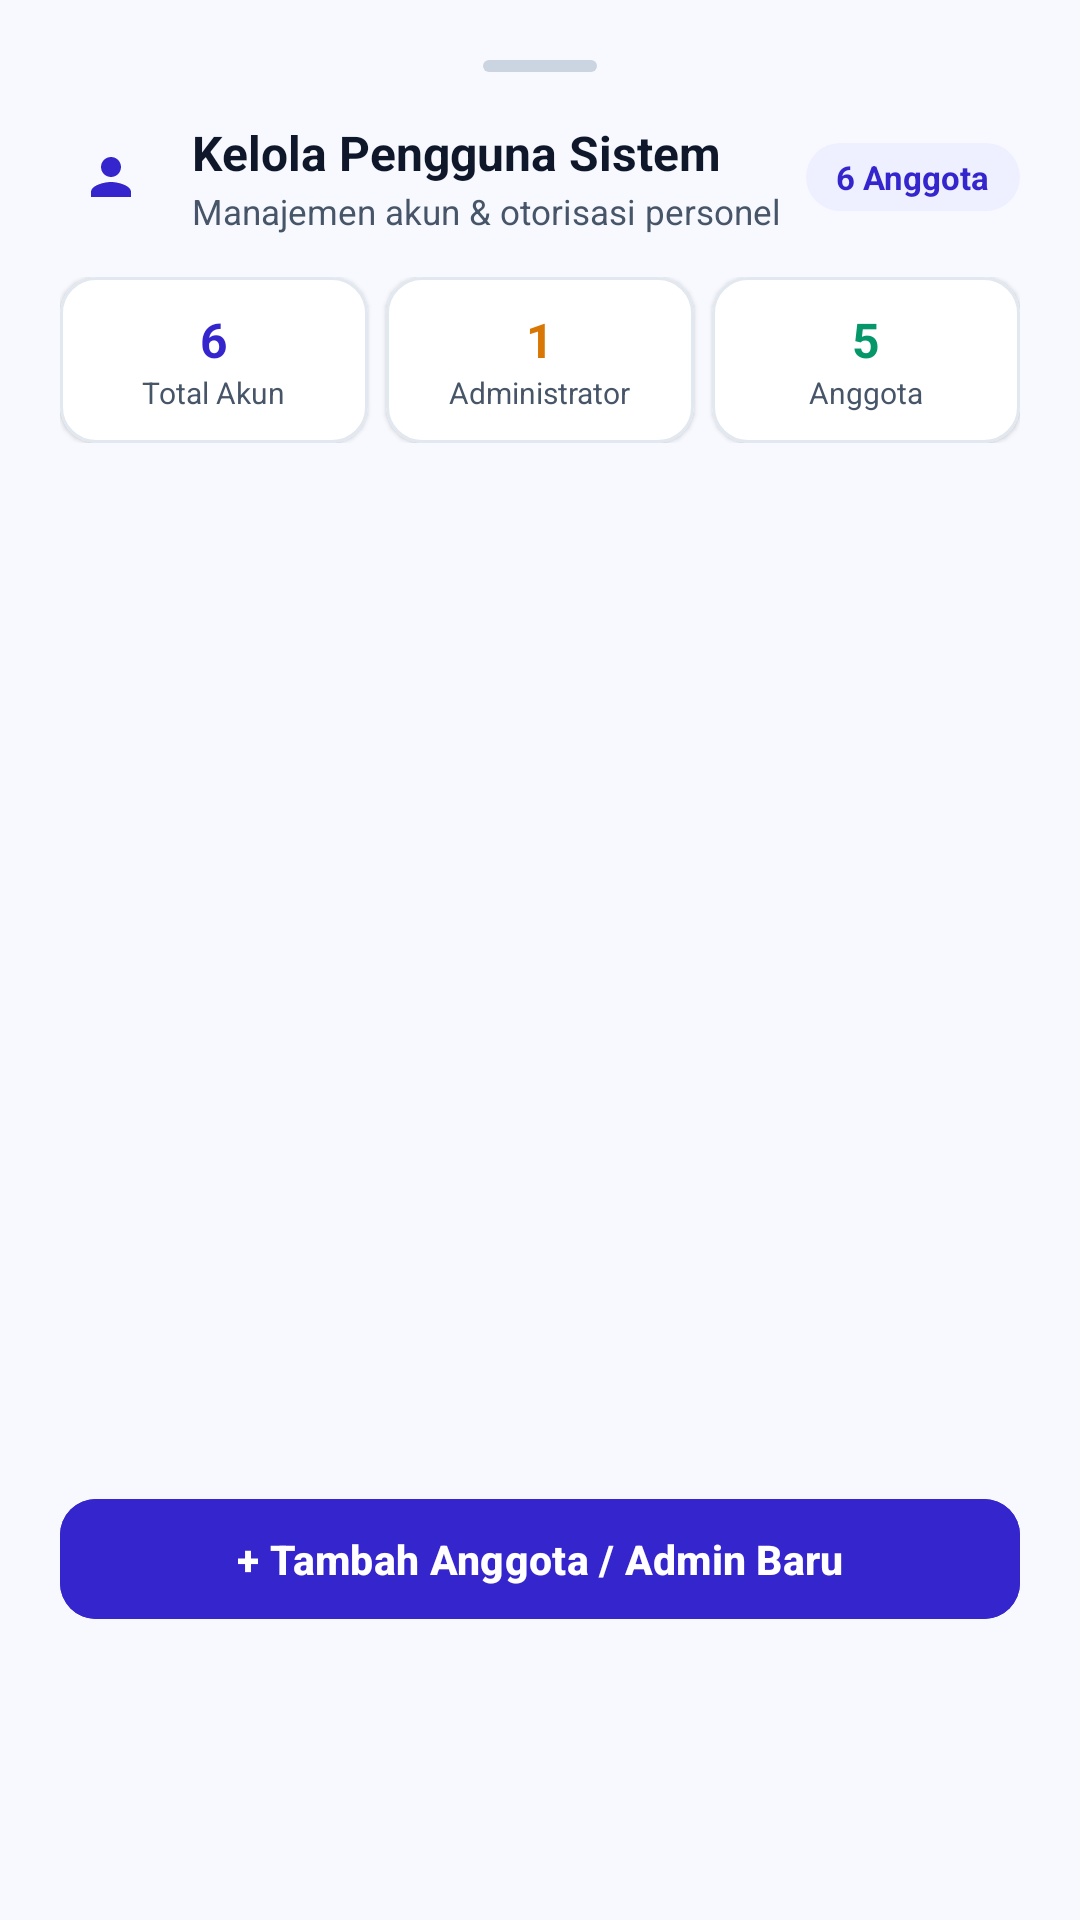

Produce the Android XML layout that renders to this screen, including the resource entries it uses.
<!-- AndroidManifest.xml: application theme Theme.InventarisBarang -->
<!-- res/layout/bottom_sheet_kelola_pengguna.xml -->
<?xml version="1.0" encoding="utf-8"?>
<LinearLayout xmlns:android="http://schemas.android.com/apk/res/android"
    xmlns:app="http://schemas.android.com/apk/res-auto"
    android:layout_width="match_parent"
    android:layout_height="match_parent"
    android:background="@drawable/bottom_sheet_bg"
    android:orientation="vertical"
    android:padding="20dp">

    
    <View
        android:layout_width="38dp"
        android:layout_height="4dp"
        android:layout_gravity="center_horizontal"
        android:layout_marginBottom="16dp"
        android:background="@drawable/pill_badge"
        android:backgroundTint="#CBD5E1" />

    
    <LinearLayout
        android:layout_width="match_parent"
        android:layout_height="wrap_content"
        android:gravity="center_vertical"
        android:orientation="horizontal">

        <ImageView
            android:layout_width="34dp"
            android:layout_height="34dp"
            android:background="@drawable/circle_icon_bg"
            android:backgroundTint="@color/primary_light"
            android:padding="7dp"
            android:src="@drawable/ic_person"
            app:tint="@color/primary" />

        <LinearLayout
            android:layout_width="0dp"
            android:layout_height="wrap_content"
            android:layout_marginStart="10dp"
            android:layout_weight="1"
            android:orientation="vertical">

            <TextView
                android:layout_width="wrap_content"
                android:layout_height="wrap_content"
                android:text="Kelola Pengguna Sistem"
                android:textColor="@color/text_primary"
                android:textSize="16sp"
                android:textStyle="bold" />

            <TextView
                android:layout_width="wrap_content"
                android:layout_height="wrap_content"
                android:layout_marginTop="1dp"
                android:text="Manajemen akun &amp; otorisasi personel"
                android:textColor="@color/text_secondary"
                android:textSize="11.5sp" />
        </LinearLayout>

        <TextView
            android:id="@+id/tvTotalUsersBadge"
            android:layout_width="wrap_content"
            android:layout_height="wrap_content"
            android:background="@drawable/pill_badge"
            android:backgroundTint="@color/primary_light"
            android:paddingHorizontal="10dp"
            android:paddingVertical="4dp"
            android:text="6 Anggota"
            android:textColor="@color/primary"
            android:textSize="11sp"
            android:textStyle="bold" />
    </LinearLayout>

    
    <LinearLayout
        android:layout_width="match_parent"
        android:layout_height="wrap_content"
        android:layout_marginTop="14dp"
        android:orientation="horizontal">

        
        <com.google.android.material.card.MaterialCardView
            android:layout_width="0dp"
            android:layout_height="wrap_content"
            android:layout_marginEnd="4dp"
            android:layout_weight="1"
            app:cardBackgroundColor="@color/white"
            app:cardCornerRadius="12dp"
            app:cardElevation="1dp"
            app:strokeColor="@color/border"
            app:strokeWidth="1dp">

            <LinearLayout
                android:layout_width="match_parent"
                android:layout_height="wrap_content"
                android:gravity="center"
                android:orientation="vertical"
                android:padding="10dp">

                <TextView
                    android:layout_width="wrap_content"
                    android:layout_height="wrap_content"
                    android:text="6"
                    android:textColor="@color/primary"
                    android:textSize="16sp"
                    android:textStyle="bold" />

                <TextView
                    android:layout_width="wrap_content"
                    android:layout_height="wrap_content"
                    android:text="Total Akun"
                    android:textColor="@color/text_secondary"
                    android:textSize="10sp" />
            </LinearLayout>
        </com.google.android.material.card.MaterialCardView>

        
        <com.google.android.material.card.MaterialCardView
            android:layout_width="0dp"
            android:layout_height="wrap_content"
            android:layout_marginHorizontal="2dp"
            android:layout_weight="1"
            app:cardBackgroundColor="@color/white"
            app:cardCornerRadius="12dp"
            app:cardElevation="1dp"
            app:strokeColor="@color/border"
            app:strokeWidth="1dp">

            <LinearLayout
                android:layout_width="match_parent"
                android:layout_height="wrap_content"
                android:gravity="center"
                android:orientation="vertical"
                android:padding="10dp">

                <TextView
                    android:layout_width="wrap_content"
                    android:layout_height="wrap_content"
                    android:text="1"
                    android:textColor="#D97706"
                    android:textSize="16sp"
                    android:textStyle="bold" />

                <TextView
                    android:layout_width="wrap_content"
                    android:layout_height="wrap_content"
                    android:text="Administrator"
                    android:textColor="@color/text_secondary"
                    android:textSize="10sp" />
            </LinearLayout>
        </com.google.android.material.card.MaterialCardView>

        
        <com.google.android.material.card.MaterialCardView
            android:layout_width="0dp"
            android:layout_height="wrap_content"
            android:layout_marginStart="4dp"
            android:layout_weight="1"
            app:cardBackgroundColor="@color/white"
            app:cardCornerRadius="12dp"
            app:cardElevation="1dp"
            app:strokeColor="@color/border"
            app:strokeWidth="1dp">

            <LinearLayout
                android:layout_width="match_parent"
                android:layout_height="wrap_content"
                android:gravity="center"
                android:orientation="vertical"
                android:padding="10dp">

                <TextView
                    android:layout_width="wrap_content"
                    android:layout_height="wrap_content"
                    android:text="5"
                    android:textColor="#059669"
                    android:textSize="16sp"
                    android:textStyle="bold" />

                <TextView
                    android:layout_width="wrap_content"
                    android:layout_height="wrap_content"
                    android:text="Anggota"
                    android:textColor="@color/text_secondary"
                    android:textSize="10sp" />
            </LinearLayout>
        </com.google.android.material.card.MaterialCardView>
    </LinearLayout>

    
    <androidx.recyclerview.widget.RecyclerView
        android:id="@+id/rvPengguna"
        android:layout_width="match_parent"
        android:layout_height="320dp"
        android:layout_marginTop="14dp"
        android:clipToPadding="false"
        android:overScrollMode="never" />

    
    <com.google.android.material.button.MaterialButton
        android:id="@+id/btnTambahPengguna"
        style="@style/Widget.Material3.Button"
        android:layout_width="match_parent"
        android:layout_height="48dp"
        android:layout_marginTop="14dp"
        android:backgroundTint="@color/primary"
        android:text="+ Tambah Anggota / Admin Baru"
        android:textColor="@color/white"
        android:textSize="13.5sp"
        android:textStyle="bold"
        app:cornerRadius="12dp" />

</LinearLayout>
<!-- resources referenced by this layout -->
<resources>
  <color name="border">#E2E8F0</color>
  <color name="primary">#3525CD</color>
  <color name="primary_light">#EEF0FF</color>
  <color name="text_primary">#0F172A</color>
  <color name="text_secondary">#475569</color>
  <color name="white">#FFFFFFFF</color>
  <!-- drawable ic_person (drawable) -->
  <vector xmlns:android="http://schemas.android.com/apk/res/android"
      android:width="24dp"
      android:height="24dp"
      android:viewportWidth="24"
      android:viewportHeight="24">
    <path
        android:fillColor="#FF1E40AF"
        android:pathData="M12,12c2.21,0 4,-1.79 4,-4s-1.79,-4 -4,-4 -4,1.79 -4,4 1.79,4 4,4zm0,2c-2.67,0 -8,1.34 -8,4v2h16v-2c0,-2.66 -5.33,-4 -8,-4z"/>
  </vector>
  <!-- drawable pill_badge (drawable) -->
  <?xml version="1.0" encoding="utf-8"?>
  <shape xmlns:android="http://schemas.android.com/apk/res/android"
      android:shape="rectangle">
      <solid android:color="@color/primary_light" />
      <corners android:radius="9999dp" />
  </shape>
  <style name="Theme.InventarisBarang" parent="Base.Theme.InventarisBarang" />
  <style name="Base.Theme.InventarisBarang" parent="Theme.Material3.DayNight.NoActionBar">
          <item name="colorPrimary">@color/primary</item>
          <item name="colorPrimaryDark">@color/primary_dark</item>
          <item name="colorSecondary">@color/secondary</item>
          <item name="colorError">@color/error</item>
          <item name="android:statusBarColor">@color/canvas_background</item>
          <item name="android:navigationBarColor">@color/canvas_background</item>
          <item name="android:windowBackground">@color/canvas_background</item>
          <item name="android:windowLightStatusBar">true</item>
          <item name="android:windowLightNavigationBar" tools:targetApi="o_mr1">true</item>
  
          
          <item name="materialAlertDialogTheme">@style/ThemeOverlay.App.MaterialAlertDialog</item>
          <item name="alertDialogTheme">@style/ThemeOverlay.App.MaterialAlertDialog</item>
      </style>
  <color name="primary_dark">#2415A5</color>
  <color name="secondary">#006C49</color>
  <color name="error">#BA1A1A</color>
  <color name="canvas_background">#F8F9FF</color>
  <style name="ThemeOverlay.App.MaterialAlertDialog" parent="ThemeOverlay.Material3.MaterialAlertDialog">
          <item name="colorSurface">@color/white</item>
          <item name="shapeAppearanceOverlay">@style/ShapeAppearance.Material3.Corner.Large</item>
      </style>
</resources>
